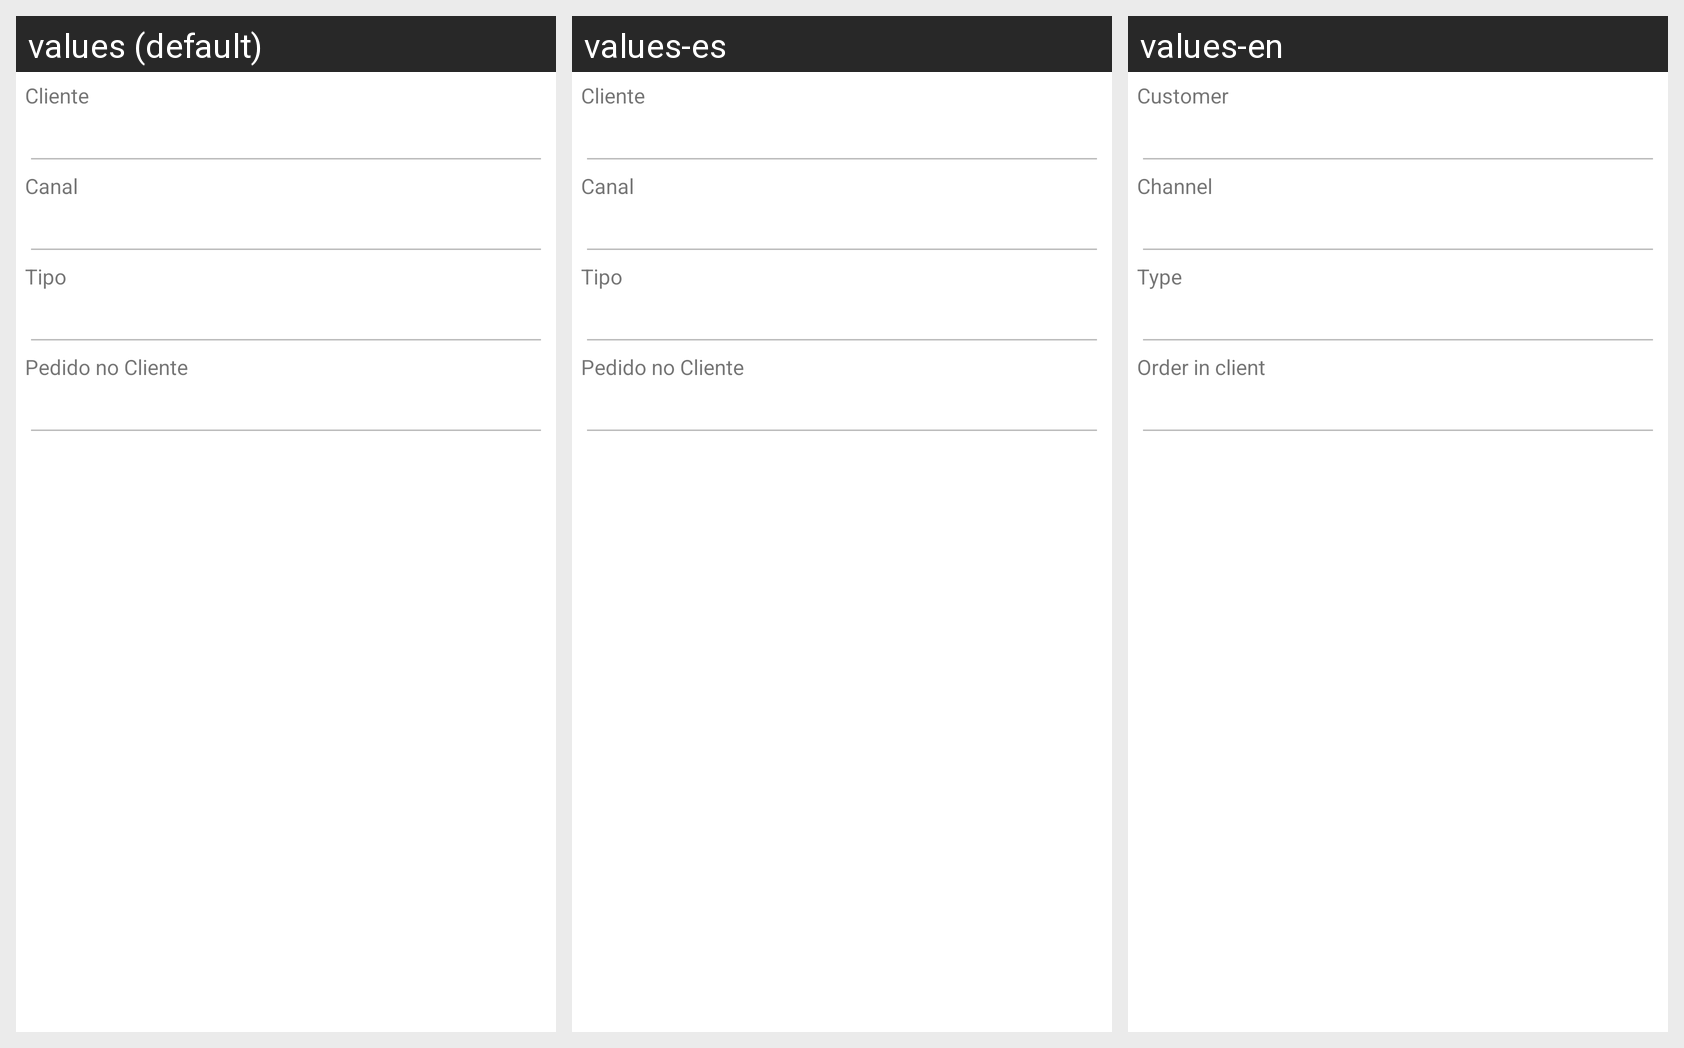

Translations of the strings shown on this Android screen, per locale in the grid:
Android screen res/layout/activity_pedido_capa.xml rendered under 3 locales, left to right: values (default), values-es, values-en. Device: Nexus 5 (rendered at 1080×1920; each locale shown at half size, 540×960, under a caption strip naming it); theme Theme.MaterialComponents.DayNight.NoActionBar.
Strings drawn on this screen, with the default value and each locale's value (text and hints the layout hard-codes, and strings that could not be matched under every locale, appear in the picture but are not listed):

pedido_lbl_cliente
  values: Cliente
  values-es: Cliente
  values-en: Customer

pedido_lbl_canal
  values: Canal
  values-es: Canal
  values-en: Channel

pedido_lbl_tipo
  values: Tipo
  values-es: Tipo
  values-en: Type

pedido_lbl_pedidocliente
  values: Pedido no Cliente
  values-es: Pedido no Cliente
  values-en: Order in client
